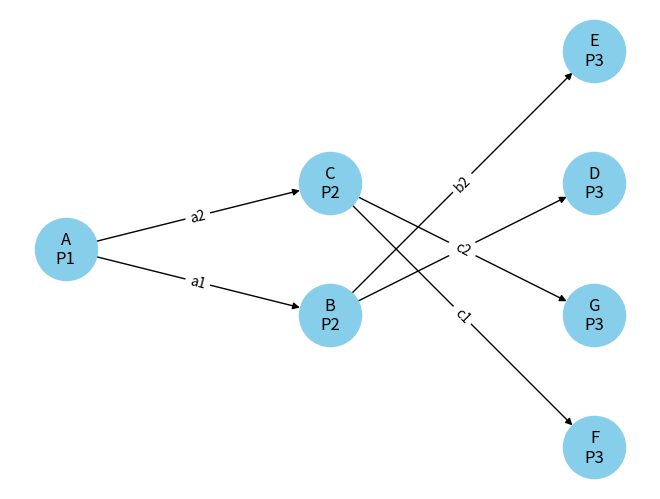

Reproduce this figure in Python.
import networkx as nx
import matplotlib.pyplot as plt


# Define the game tree
def create_game_tree():
    G = nx.DiGraph()

    # Add nodes with format (node, {'player': player_number, 'action': action, 'payoff': (payoff1, payoff2)})
    G.add_node('A', player=1)
    G.add_node('B', player=2)
    G.add_node('C', player=2)
    G.add_node('D', player=3)
    G.add_node('E', player=3)
    G.add_node('F', player=3)
    G.add_node('G', player=3)

    # Add edges with format (parent_node, child_node, {'action': action})
    G.add_edge('A', 'B', action='a1')
    G.add_edge('A', 'C', action='a2')
    G.add_edge('B', 'D', action='b1')
    G.add_edge('B', 'E', action='b2')
    G.add_edge('C', 'F', action='c1')
    G.add_edge('C', 'G', action='c2')

    # Add payoffs at the terminal nodes
    G.nodes['D']['payoff'] = (3, 2, 1)
    G.nodes['E']['payoff'] = (1, 3, 2)
    G.nodes['F']['payoff'] = (0, 0, 3)
    G.nodes['G']['payoff'] = (2, 1, 3)

    return G


# Draw the game tree
def draw_game_tree(G):
    pos = nx.multipartite_layout(G, subset_key="player")
    labels = {node: f"{node}\nP{data['player']}" for node, data in G.nodes(data=True)}
    edge_labels = {(u, v): f"{data['action']}" for u, v, data in G.edges(data=True)}
    nx.draw(G, pos, labels=labels, with_labels=True, node_size=2000, node_color="skyblue")
    nx.draw_networkx_edge_labels(G, pos, edge_labels=edge_labels)
    plt.show()


# Find SPNE
def find_spne(G):
    def backward_induction(node):
        if 'payoff' in G.nodes[node]:
            return G.nodes[node]['payoff']

        children = list(G.successors(node))
        if not children:
            return None

        player = G.nodes[node]['player']
        payoffs = []

        for child in children:
            child_payoff = backward_induction(child)
            payoffs.append((child, child_payoff))

        if player == 1:
            best_payoff = max(payoffs, key=lambda x: x[1][0])
        elif player == 2:
            best_payoff = max(payoffs, key=lambda x: x[1][1])
        elif player == 3:
            best_payoff = max(payoffs, key=lambda x: x[1][2])
        else:
            raise ValueError("Player number must be 1, 2, or 3.")

        G.nodes[node]['best_action'] = G.edges[node, best_payoff[0]]['action']
        G.nodes[node]['payoff'] = best_payoff[1]
        return best_payoff[1]

    root = [node for node in G.nodes if G.in_degree(node) == 0][0]
    backward_induction(root)

    spne = {}
    for node in G.nodes:
        if 'best_action' in G.nodes[node]:
            spne[node] = G.nodes[node]['best_action']

    return spne


# Main function
if __name__ == "__main__":
    game_tree = create_game_tree()
    draw_game_tree(game_tree)
    spne = find_spne(game_tree)
    print("Subgame Perfect Nash Equilibrium (SPNE):")
    for node, action in spne.items():
        print(f"At node {node}, choose action {action}")
